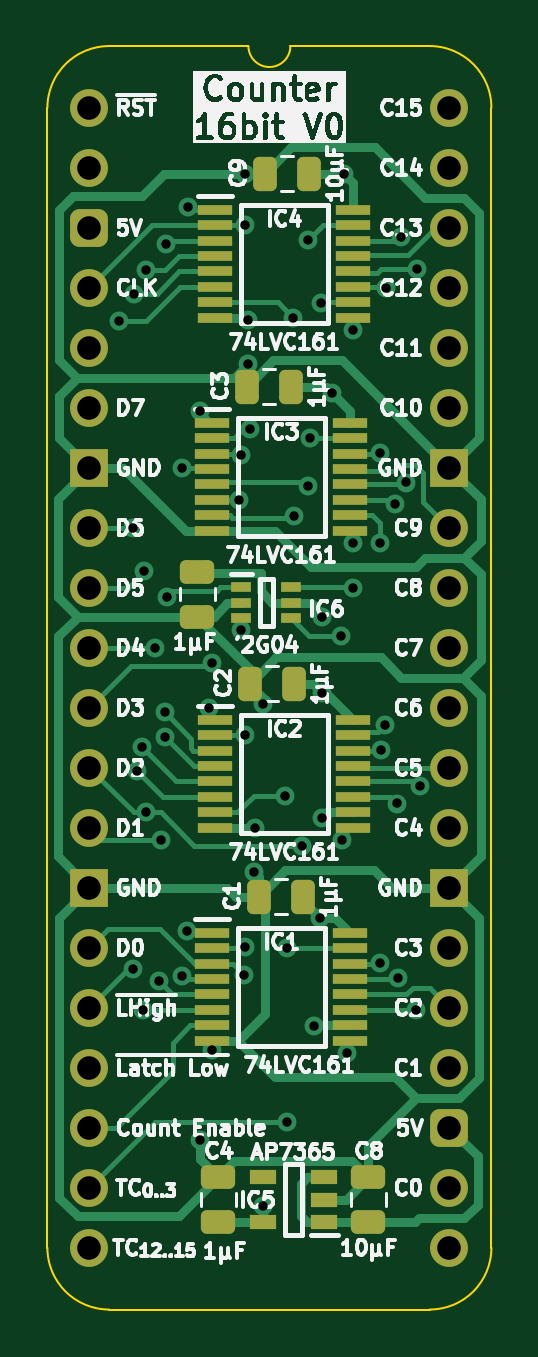
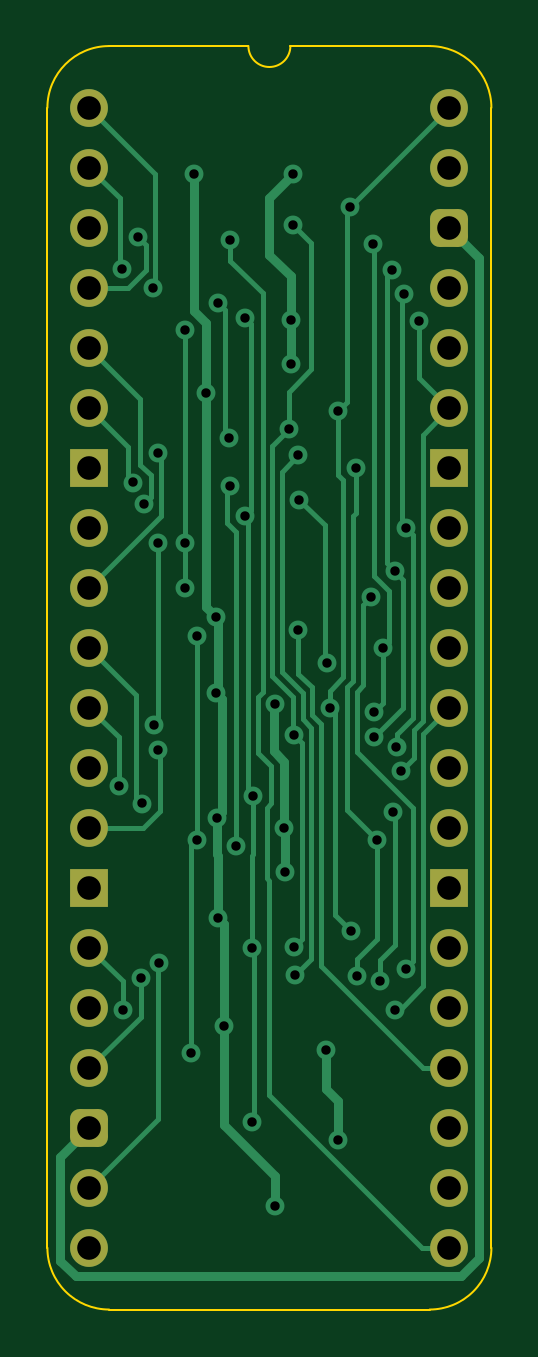
Circuit board: 11 layer files. Board 18.8 x 53.5 mm.
- bottom_copper: Counter 16bit-B_Cu.gbl (17075 bytes)
- bottom_mask: Counter 16bit-B_Mask.gbs (2162 bytes)
- paste: Counter 16bit-B_Paste.gbp (469 bytes)
- bottom_silk: Counter 16bit-B_Silkscreen.gbo (470 bytes)
- outline: Counter 16bit-Edge_Cuts.gm1 (1106 bytes)
- top_copper: Counter 16bit-F_Cu.gtl (26946 bytes)
- top_mask: Counter 16bit-F_Mask.gts (5032 bytes)
- paste: Counter 16bit-F_Paste.gtp (3902 bytes)
- top_silk: Counter 16bit-F_Silkscreen.gto (127891 bytes)
- drill: Counter 16bit-NPTH.drl (281 bytes)
- drill: Counter 16bit-PTH.drl (2326 bytes)

=== bottom_copper: Counter 16bit-B_Cu.gbl (17075 bytes, source omitted) ===
=== bottom_mask: Counter 16bit-B_Mask.gbs (2162 bytes, source withheld) ===
=== paste: Counter 16bit-B_Paste.gbp ===
%TF.GenerationSoftware,KiCad,Pcbnew,8.0.7*%
%TF.CreationDate,2025-01-03T18:08:42+02:00*%
%TF.ProjectId,Counter 16bit,436f756e-7465-4722-9031-366269742e6b,V0*%
%TF.SameCoordinates,Original*%
%TF.FileFunction,Paste,Bot*%
%TF.FilePolarity,Positive*%
%FSLAX46Y46*%
G04 Gerber Fmt 4.6, Leading zero omitted, Abs format (unit mm)*
G04 Created by KiCad (PCBNEW 8.0.7) date 2025-01-03 18:08:42*
%MOMM*%
%LPD*%
G01*
G04 APERTURE LIST*
G04 APERTURE END LIST*
M02*

=== bottom_silk: Counter 16bit-B_Silkscreen.gbo ===
%TF.GenerationSoftware,KiCad,Pcbnew,8.0.7*%
%TF.CreationDate,2025-01-03T18:08:42+02:00*%
%TF.ProjectId,Counter 16bit,436f756e-7465-4722-9031-366269742e6b,V0*%
%TF.SameCoordinates,Original*%
%TF.FileFunction,Legend,Bot*%
%TF.FilePolarity,Positive*%
%FSLAX46Y46*%
G04 Gerber Fmt 4.6, Leading zero omitted, Abs format (unit mm)*
G04 Created by KiCad (PCBNEW 8.0.7) date 2025-01-03 18:08:42*
%MOMM*%
%LPD*%
G01*
G04 APERTURE LIST*
G04 APERTURE END LIST*
M02*

=== outline: Counter 16bit-Edge_Cuts.gm1 ===
%TF.GenerationSoftware,KiCad,Pcbnew,8.0.7*%
%TF.CreationDate,2025-01-03T18:08:42+02:00*%
%TF.ProjectId,Counter 16bit,436f756e-7465-4722-9031-366269742e6b,V0*%
%TF.SameCoordinates,Original*%
%TF.FileFunction,Profile,NP*%
%FSLAX46Y46*%
G04 Gerber Fmt 4.6, Leading zero omitted, Abs format (unit mm)*
G04 Created by KiCad (PCBNEW 8.0.7) date 2025-01-03 18:08:42*
%MOMM*%
%LPD*%
G01*
G04 APERTURE LIST*
%TA.AperFunction,Profile*%
%ADD10C,0.100000*%
%TD*%
G04 APERTURE END LIST*
D10*
%TO.C,J1*%
X-1778000Y-48260000D02*
X-1778000Y0D01*
X6731000Y2616200D02*
X835732Y2613732D01*
X14404267Y2613733D02*
X8509000Y2616200D01*
X14404268Y-50873732D02*
X835733Y-50873733D01*
X17018000Y-48260000D02*
X17017999Y1D01*
X-1778000Y0D02*
G75*
G02*
X835732Y2613732I2613731J1D01*
G01*
X835733Y-50873733D02*
G75*
G02*
X-1778000Y-48260000I-6J2613727D01*
G01*
X8509000Y2616200D02*
G75*
G02*
X6731000Y2616200I-889000J0D01*
G01*
X14404267Y2613733D02*
G75*
G02*
X17017993Y1I-17J-2613743D01*
G01*
X17018000Y-48260000D02*
G75*
G02*
X14404268Y-50873730I-2613730J0D01*
G01*
%TD*%
M02*

=== top_copper: Counter 16bit-F_Cu.gtl (26946 bytes, source omitted) ===
=== top_mask: Counter 16bit-F_Mask.gts ===
%TF.GenerationSoftware,KiCad,Pcbnew,8.0.7*%
%TF.CreationDate,2025-01-03T18:08:42+02:00*%
%TF.ProjectId,Counter 16bit,436f756e-7465-4722-9031-366269742e6b,V0*%
%TF.SameCoordinates,Original*%
%TF.FileFunction,Soldermask,Top*%
%TF.FilePolarity,Negative*%
%FSLAX46Y46*%
G04 Gerber Fmt 4.6, Leading zero omitted, Abs format (unit mm)*
G04 Created by KiCad (PCBNEW 8.0.7) date 2025-01-03 18:08:42*
%MOMM*%
%LPD*%
G01*
G04 APERTURE LIST*
G04 Aperture macros list*
%AMRoundRect*
0 Rectangle with rounded corners*
0 $1 Rounding radius*
0 $2 $3 $4 $5 $6 $7 $8 $9 X,Y pos of 4 corners*
0 Add a 4 corners polygon primitive as box body*
4,1,4,$2,$3,$4,$5,$6,$7,$8,$9,$2,$3,0*
0 Add four circle primitives for the rounded corners*
1,1,$1+$1,$2,$3*
1,1,$1+$1,$4,$5*
1,1,$1+$1,$6,$7*
1,1,$1+$1,$8,$9*
0 Add four rect primitives between the rounded corners*
20,1,$1+$1,$2,$3,$4,$5,0*
20,1,$1+$1,$4,$5,$6,$7,0*
20,1,$1+$1,$6,$7,$8,$9,0*
20,1,$1+$1,$8,$9,$2,$3,0*%
G04 Aperture macros list end*
%ADD10RoundRect,0.250000X0.475000X-0.250000X0.475000X0.250000X-0.475000X0.250000X-0.475000X-0.250000X0*%
%ADD11R,1.450000X0.450000*%
%ADD12RoundRect,0.250000X0.250000X0.475000X-0.250000X0.475000X-0.250000X-0.475000X0.250000X-0.475000X0*%
%ADD13C,1.600000*%
%ADD14O,1.600000X1.600000*%
%ADD15RoundRect,0.400000X-0.400000X-0.400000X0.400000X-0.400000X0.400000X0.400000X-0.400000X0.400000X0*%
%ADD16R,1.600000X1.600000*%
%ADD17R,1.150000X0.600000*%
%ADD18RoundRect,0.250000X-0.475000X0.250000X-0.475000X-0.250000X0.475000X-0.250000X0.475000X0.250000X0*%
%ADD19R,0.875000X0.450000*%
G04 APERTURE END LIST*
D10*
%TO.C,C8*%
X11811000Y-47162000D03*
X11811000Y-45262000D03*
%TD*%
D11*
%TO.C,IC1*%
X5203000Y-34936002D03*
X5203000Y-35586002D03*
X5203000Y-36236002D03*
X5203000Y-36886002D03*
X5203000Y-37536002D03*
X5203000Y-38186002D03*
X5203000Y-38836002D03*
X5203000Y-39486002D03*
X11053000Y-39486002D03*
X11053000Y-38836002D03*
X11053000Y-38186002D03*
X11053000Y-37536002D03*
X11053000Y-36886002D03*
X11053000Y-36236002D03*
X11053000Y-35586002D03*
X11053000Y-34936002D03*
%TD*%
D12*
%TO.C,C3*%
X8554000Y-11811000D03*
X6654000Y-11811000D03*
%TD*%
D10*
%TO.C,C4*%
X5461000Y-47162000D03*
X5461000Y-45262000D03*
%TD*%
D13*
%TO.C,J1*%
X0Y0D03*
D14*
X0Y-2540000D03*
D15*
X0Y-5080000D03*
D14*
X0Y-7620000D03*
X0Y-10160000D03*
X0Y-12700000D03*
D16*
X0Y-15240000D03*
D14*
X0Y-17780000D03*
X0Y-20320000D03*
X0Y-22860000D03*
X0Y-25400000D03*
X0Y-27940000D03*
X0Y-30480000D03*
D16*
X0Y-33020000D03*
D14*
X0Y-35560000D03*
X0Y-38100000D03*
X0Y-40640000D03*
X0Y-43180000D03*
X0Y-45720000D03*
X0Y-48260000D03*
X15240000Y-48260000D03*
X15240000Y-45720000D03*
D15*
X15240000Y-43180000D03*
D14*
X15240000Y-40640000D03*
X15240000Y-38100000D03*
X15240000Y-35560000D03*
D16*
X15240000Y-33020000D03*
D14*
X15240000Y-30480000D03*
X15240000Y-27940000D03*
X15240000Y-25400000D03*
X15240000Y-22860000D03*
X15240000Y-20320000D03*
X15240000Y-17780000D03*
D16*
X15240000Y-15240000D03*
D14*
X15240000Y-12700000D03*
X15240000Y-10160000D03*
X15240000Y-7620000D03*
X15240000Y-5080000D03*
X15240000Y-2540000D03*
X15240000Y0D03*
%TD*%
D12*
%TO.C,C1*%
X9062000Y-33401000D03*
X7162000Y-33401000D03*
%TD*%
%TO.C,C9*%
X9316000Y-2794000D03*
X7416000Y-2794000D03*
%TD*%
%TO.C,C2*%
X8681000Y-24384000D03*
X6781000Y-24384000D03*
%TD*%
D17*
%TO.C,IC5*%
X9936000Y-47178000D03*
X9936000Y-46228000D03*
X9936000Y-45278000D03*
X7336000Y-45278000D03*
X7336000Y-47178000D03*
%TD*%
D11*
%TO.C,IC3*%
X5203000Y-13346000D03*
X5203000Y-13996000D03*
X5203000Y-14646000D03*
X5203000Y-15296000D03*
X5203000Y-15946000D03*
X5203000Y-16596000D03*
X5203000Y-17246000D03*
X5203000Y-17896000D03*
X11053000Y-17896000D03*
X11053000Y-17246000D03*
X11053000Y-16596000D03*
X11053000Y-15946000D03*
X11053000Y-15296000D03*
X11053000Y-14646000D03*
X11053000Y-13996000D03*
X11053000Y-13346000D03*
%TD*%
D18*
%TO.C,C5*%
X4572000Y-19640000D03*
X4572000Y-21540000D03*
%TD*%
D11*
%TO.C,IC4*%
X5330000Y-4329000D03*
X5330000Y-4979000D03*
X5330000Y-5629000D03*
X5330000Y-6279000D03*
X5330000Y-6929000D03*
X5330000Y-7579000D03*
X5330000Y-8229000D03*
X5330000Y-8879000D03*
X11180000Y-8879000D03*
X11180000Y-8229000D03*
X11180000Y-7579000D03*
X11180000Y-6929000D03*
X11180000Y-6279000D03*
X11180000Y-5629000D03*
X11180000Y-4979000D03*
X11180000Y-4329000D03*
%TD*%
%TO.C,IC2*%
X5330000Y-25919000D03*
X5330000Y-26569000D03*
X5330000Y-27219000D03*
X5330000Y-27869000D03*
X5330000Y-28519000D03*
X5330000Y-29169000D03*
X5330000Y-29819000D03*
X5330000Y-30469000D03*
X11180000Y-30469000D03*
X11180000Y-29819000D03*
X11180000Y-29169000D03*
X11180000Y-28519000D03*
X11180000Y-27869000D03*
X11180000Y-27219000D03*
X11180000Y-26569000D03*
X11180000Y-25919000D03*
%TD*%
D19*
%TO.C,IC6*%
X6431000Y-20305000D03*
X6431000Y-20955000D03*
X6431000Y-21605000D03*
X8555000Y-21605000D03*
X8555000Y-20955000D03*
X8555000Y-20305000D03*
%TD*%
M02*

=== paste: Counter 16bit-F_Paste.gtp ===
%TF.GenerationSoftware,KiCad,Pcbnew,8.0.7*%
%TF.CreationDate,2025-01-03T18:08:42+02:00*%
%TF.ProjectId,Counter 16bit,436f756e-7465-4722-9031-366269742e6b,V0*%
%TF.SameCoordinates,Original*%
%TF.FileFunction,Paste,Top*%
%TF.FilePolarity,Positive*%
%FSLAX46Y46*%
G04 Gerber Fmt 4.6, Leading zero omitted, Abs format (unit mm)*
G04 Created by KiCad (PCBNEW 8.0.7) date 2025-01-03 18:08:42*
%MOMM*%
%LPD*%
G01*
G04 APERTURE LIST*
G04 Aperture macros list*
%AMRoundRect*
0 Rectangle with rounded corners*
0 $1 Rounding radius*
0 $2 $3 $4 $5 $6 $7 $8 $9 X,Y pos of 4 corners*
0 Add a 4 corners polygon primitive as box body*
4,1,4,$2,$3,$4,$5,$6,$7,$8,$9,$2,$3,0*
0 Add four circle primitives for the rounded corners*
1,1,$1+$1,$2,$3*
1,1,$1+$1,$4,$5*
1,1,$1+$1,$6,$7*
1,1,$1+$1,$8,$9*
0 Add four rect primitives between the rounded corners*
20,1,$1+$1,$2,$3,$4,$5,0*
20,1,$1+$1,$4,$5,$6,$7,0*
20,1,$1+$1,$6,$7,$8,$9,0*
20,1,$1+$1,$8,$9,$2,$3,0*%
G04 Aperture macros list end*
%ADD10RoundRect,0.250000X0.475000X-0.250000X0.475000X0.250000X-0.475000X0.250000X-0.475000X-0.250000X0*%
%ADD11R,1.450000X0.450000*%
%ADD12RoundRect,0.250000X0.250000X0.475000X-0.250000X0.475000X-0.250000X-0.475000X0.250000X-0.475000X0*%
%ADD13R,1.150000X0.600000*%
%ADD14RoundRect,0.250000X-0.475000X0.250000X-0.475000X-0.250000X0.475000X-0.250000X0.475000X0.250000X0*%
%ADD15R,0.875000X0.450000*%
G04 APERTURE END LIST*
D10*
%TO.C,C8*%
X11811000Y-47162000D03*
X11811000Y-45262000D03*
%TD*%
D11*
%TO.C,IC1*%
X5203000Y-34936002D03*
X5203000Y-35586002D03*
X5203000Y-36236002D03*
X5203000Y-36886002D03*
X5203000Y-37536002D03*
X5203000Y-38186002D03*
X5203000Y-38836002D03*
X5203000Y-39486002D03*
X11053000Y-39486002D03*
X11053000Y-38836002D03*
X11053000Y-38186002D03*
X11053000Y-37536002D03*
X11053000Y-36886002D03*
X11053000Y-36236002D03*
X11053000Y-35586002D03*
X11053000Y-34936002D03*
%TD*%
D12*
%TO.C,C3*%
X8554000Y-11811000D03*
X6654000Y-11811000D03*
%TD*%
D10*
%TO.C,C4*%
X5461000Y-47162000D03*
X5461000Y-45262000D03*
%TD*%
D12*
%TO.C,C1*%
X9062000Y-33401000D03*
X7162000Y-33401000D03*
%TD*%
%TO.C,C9*%
X9316000Y-2794000D03*
X7416000Y-2794000D03*
%TD*%
%TO.C,C2*%
X8681000Y-24384000D03*
X6781000Y-24384000D03*
%TD*%
D13*
%TO.C,IC5*%
X9936000Y-47178000D03*
X9936000Y-46228000D03*
X9936000Y-45278000D03*
X7336000Y-45278000D03*
X7336000Y-47178000D03*
%TD*%
D11*
%TO.C,IC3*%
X5203000Y-13346000D03*
X5203000Y-13996000D03*
X5203000Y-14646000D03*
X5203000Y-15296000D03*
X5203000Y-15946000D03*
X5203000Y-16596000D03*
X5203000Y-17246000D03*
X5203000Y-17896000D03*
X11053000Y-17896000D03*
X11053000Y-17246000D03*
X11053000Y-16596000D03*
X11053000Y-15946000D03*
X11053000Y-15296000D03*
X11053000Y-14646000D03*
X11053000Y-13996000D03*
X11053000Y-13346000D03*
%TD*%
D14*
%TO.C,C5*%
X4572000Y-19640000D03*
X4572000Y-21540000D03*
%TD*%
D11*
%TO.C,IC4*%
X5330000Y-4329000D03*
X5330000Y-4979000D03*
X5330000Y-5629000D03*
X5330000Y-6279000D03*
X5330000Y-6929000D03*
X5330000Y-7579000D03*
X5330000Y-8229000D03*
X5330000Y-8879000D03*
X11180000Y-8879000D03*
X11180000Y-8229000D03*
X11180000Y-7579000D03*
X11180000Y-6929000D03*
X11180000Y-6279000D03*
X11180000Y-5629000D03*
X11180000Y-4979000D03*
X11180000Y-4329000D03*
%TD*%
%TO.C,IC2*%
X5330000Y-25919000D03*
X5330000Y-26569000D03*
X5330000Y-27219000D03*
X5330000Y-27869000D03*
X5330000Y-28519000D03*
X5330000Y-29169000D03*
X5330000Y-29819000D03*
X5330000Y-30469000D03*
X11180000Y-30469000D03*
X11180000Y-29819000D03*
X11180000Y-29169000D03*
X11180000Y-28519000D03*
X11180000Y-27869000D03*
X11180000Y-27219000D03*
X11180000Y-26569000D03*
X11180000Y-25919000D03*
%TD*%
D15*
%TO.C,IC6*%
X6431000Y-20305000D03*
X6431000Y-20955000D03*
X6431000Y-21605000D03*
X8555000Y-21605000D03*
X8555000Y-20955000D03*
X8555000Y-20305000D03*
%TD*%
M02*

=== top_silk: Counter 16bit-F_Silkscreen.gto (127891 bytes, source omitted) ===
=== drill: Counter 16bit-NPTH.drl ===
M48
; DRILL file {KiCad 8.0.7} date 2025-01-03T18:08:43+0200
; FORMAT={-:-/ absolute / metric / decimal}
; #@! TF.CreationDate,2025-01-03T18:08:43+02:00
; #@! TF.GenerationSoftware,Kicad,Pcbnew,8.0.7
; #@! TF.FileFunction,NonPlated,1,2,NPTH
FMAT,2
METRIC
%
G90
G05
M30

=== drill: Counter 16bit-PTH.drl ===
M48
; DRILL file {KiCad 8.0.7} date 2025-01-03T18:08:43+0200
; FORMAT={-:-/ absolute / metric / decimal}
; #@! TF.CreationDate,2025-01-03T18:08:43+02:00
; #@! TF.GenerationSoftware,Kicad,Pcbnew,8.0.7
; #@! TF.FileFunction,Plated,1,2,PTH
FMAT,2
METRIC
; #@! TA.AperFunction,Plated,PTH,ViaDrill
T1C0.39878
; #@! TA.AperFunction,Plated,PTH,ComponentDrill
T2C1.00076
%
G90
G05
T1
X1.27Y-9.017
X1.84912Y-17.78
X1.84912Y-36.449
X1.905Y-7.874
X2.032Y-28.067
X2.24028Y-27.07132
X2.286Y-38.18636
X2.3114Y-19.62404
X2.40792Y-29.82468
X2.413Y-6.858
X2.794Y-22.86
X2.93624Y-36.97732
X3.048Y-30.988
X3.18516Y-25.58542
X3.19532Y-26.63698
X3.2385Y-5.7785
X3.302Y-20.701
X3.90652Y-36.73856
X3.937Y-15.24
X4.14782Y-34.85896
X4.191Y-4.2037
X4.699Y-12.827
X4.699Y-43.688
X5.0673Y-25.4
X5.18414Y-23.495
X5.207Y-39.878
X6.35254Y-16.59636
X6.4008Y-22.098
X6.4135Y-14.71676
X6.5278Y-36.703
X6.58114Y-26.54554
X6.5913Y-35.52698
X6.604Y-2.794
X6.604Y-4.97586
X6.69544Y-10.84326
X6.7056Y-8.9789
X6.80212Y-13.60678
X6.95198Y-32.35452
X6.99262Y-30.48
X7.366Y-46.482
X7.36854Y-25.23744
X8.29818Y-29.12364
X8.3693Y-35.56
X8.3693Y-42.926
X8.636Y-8.89
X8.65124Y-17.27962
X9.017Y-31.242
X9.271Y-5.588
X9.271Y-16.002
X9.3345Y-13.9954
X9.525Y-38.862
X9.779Y-34.29
X9.79932Y-8.26262
X9.83996Y-30.05074
X9.86028Y-21.57222
X9.86028Y-24.765
X10.287Y-12.065
X10.668Y-22.352
X10.69594Y-30.988
X10.795Y-2.794
X10.922Y-40.005
X11.176Y-9.398
X11.176Y-20.32
X11.176Y-18.415
X12.3063Y-36.18484
X12.319Y-14.605
X12.319Y-18.415
X12.3444Y-27.20086
X12.50442Y-26.14422
X12.5476Y-7.6454
X12.9413Y-16.78686
X13.0048Y-29.4513
X13.0683Y-36.83
X13.1953Y-5.461
X13.39088Y-15.8623
X13.83284Y-38.17874
X13.86586Y-6.82244
X14.00556Y-28.702
T2
X0.0Y0.0
X0.0Y-2.54
X0.0Y-5.08
X0.0Y-7.62
X0.0Y-10.16
X0.0Y-12.7
X0.0Y-15.24
X0.0Y-17.78
X0.0Y-20.32
X0.0Y-22.86
X0.0Y-25.4
X0.0Y-27.94
X0.0Y-30.48
X0.0Y-33.02
X0.0Y-35.56
X0.0Y-38.1
X0.0Y-40.64
X0.0Y-43.18
X0.0Y-45.72
X0.0Y-48.26
X15.24Y0.0
X15.24Y-2.54
X15.24Y-5.08
X15.24Y-7.62
X15.24Y-10.16
X15.24Y-12.7
X15.24Y-15.24
X15.24Y-17.78
X15.24Y-20.32
X15.24Y-22.86
X15.24Y-25.4
X15.24Y-27.94
X15.24Y-30.48
X15.24Y-33.02
X15.24Y-35.56
X15.24Y-38.1
X15.24Y-40.64
X15.24Y-43.18
X15.24Y-45.72
X15.24Y-48.26
M30
